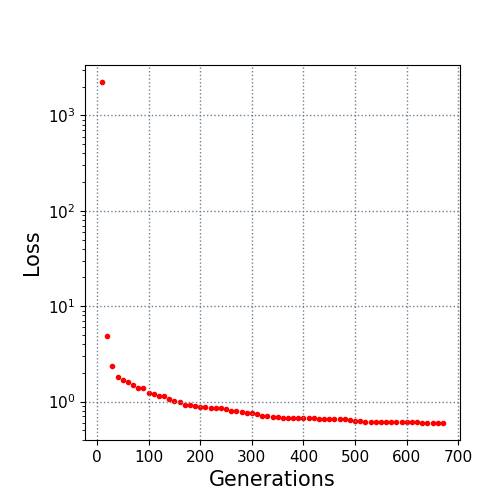

The file beside this chart, header and first rows:
10.0, 2239.1019
20.0, 4.823
30.0, 2.349
40.0, 1.829
50.0, 1.668
60.0, 1.597
70.0, 1.511
80.0, 1.405
90.0, 1.379
100.0, 1.223
110.0, 1.19
120.0, 1.151
130.0, 1.137
140.0, 1.075
150.0, 1.026
160.0, 0.9892
170.0, 0.9185
180.0, 0.9177
190.0, 0.8901
200.0, 0.8829
210.0, 0.8739
220.0, 0.8611
230.0, 0.8545
240.0, 0.8545
250.0, 0.8403
260.0, 0.7977
270.0, 0.7969
280.0, 0.7831
290.0, 0.7543
300.0, 0.753
310.0, 0.7466
320.0, 0.7046
330.0, 0.7036
340.0, 0.6909
350.0, 0.6818
360.0, 0.6795
370.0, 0.6738
380.0, 0.672
390.0, 0.6695
400.0, 0.6662
410.0, 0.6652
420.0, 0.665
430.0, 0.6648
440.0, 0.6648
450.0, 0.6632
460.0, 0.6632
470.0, 0.6565
480.0, 0.6565
490.0, 0.6471
500.0, 0.6324
510.0, 0.6192
520.0, 0.6178
530.0, 0.6152
540.0, 0.6152
550.0, 0.6117
560.0, 0.61
570.0, 0.6094
580.0, 0.6091
590.0, 0.6084
600.0, 0.6081
610.0, 0.6065
... 6 more rows
